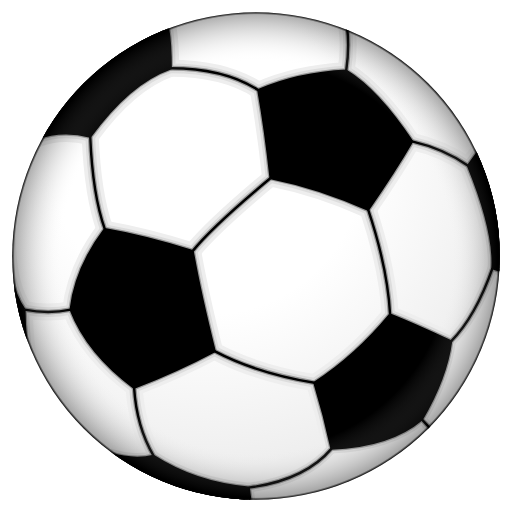
t = 0.00 s
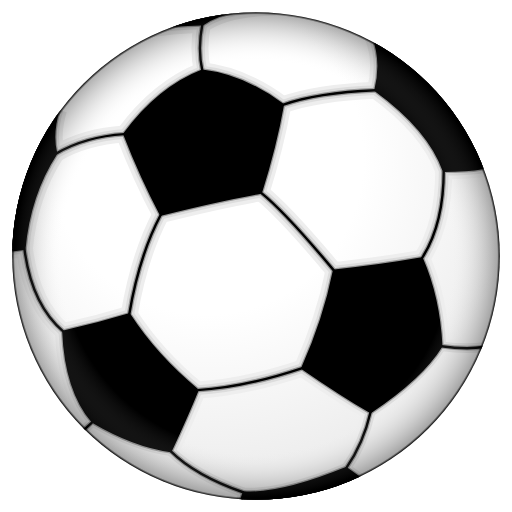
t = 0.75 s
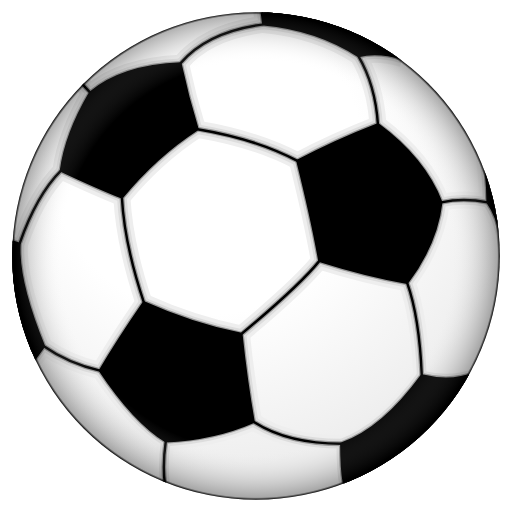
t = 1.50 s
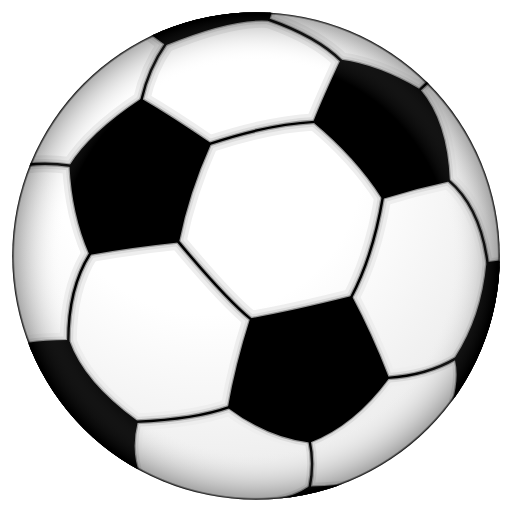
t = 2.25 s
t = 3.00 s: frame unchanged from t = 0.00 s, image omitted

The animated SVG that drew these frames (rendered in a browser with its animation timeline set to each time). Animation: 1 SMIL element (animateTransform=1); one cycle of 3.00 s.

<svg xmlns="http://www.w3.org/2000/svg" xmlns:xlink="http://www.w3.org/1999/xlink" width="150" height="150" viewBox="-105
-105 210 210">
    <defs>
        <clipPath id="ball">
            <circle r="100" stroke-width="0"></circle>
        </clipPath>
        <radialGradient id="shadow1" cx=".4" cy=".3" r=".8">
            <stop offset="0" stop-color="white" stop-opacity="1"></stop>
            <stop offset=".4" stop-color="white" stop-opacity="1"></stop>
            <stop offset=".8" stop-color="#EEEEEE" stop-opacity="1"></stop>
        </radialGradient>
        <radialGradient id="shadow2" cx=".5" cy=".5" r=".5">
            <stop offset="0" stop-color="white" stop-opacity="0"></stop>
            <stop offset=".8" stop-color="white" stop-opacity="0"></stop>
            <stop offset=".99" stop-color="black" stop-opacity=".3"></stop>
            <stop offset="1" stop-color="black" stop-opacity="1"></stop>
        </radialGradient>
        <g id="black_stuff" stroke-linejoin="round" clip-path="url(#ball)">
            <g fill="black">
                <path d="M 6,-32 Q 26,-28 46,-19 Q 57,-35 64,-47 Q 50,-68 37,-76 Q 17,-75 1,-68 Q 4,-51 6,-32"></path>
                <path d="M -26,-2 Q -45,-8 -62,-11 Q -74,5 -76,22 Q -69,40 -50,54 Q -32,47 -17,39 Q -23,15 -26,-2">
                </path>
                <path d="M -95,22 Q -102,12 -102,-8 V 80 H -85 Q -95,45 -95,22"></path>
                <path d="M 55,24 Q 41,41 24,52 Q 28,65 31,79 Q 55,78 68,67 Q 78,50 80,35 Q 65,28 55,24"></path>
                <path d="M 0,120 L -3,95 Q -25,93 -42,82 Q -50,84 -60,81"></path>
                <path d="M -90,-48 Q -80,-52 -68,-49 Q -52,-71 -35,-77 Q -35,-100 -40,-100 H -100"></path>
                <path d="M 100,-55 L 87,-37 Q 98,-10 97,5 L 100,6"></path>
            </g>
            <g fill="none">
                <path
                    d="M 6,-32 Q -18,-12 -26,-2                      M 46,-19 Q 54,5 55,24                      M 64,-47 Q 77,-44 87,-37                      M 37,-76 Q 39,-90 36,-100                      M 1,-68 Q -13,-77 -35,-77                      M -62,-11 Q -67,-25 -68,-49                      M -76,22 Q -85,24 -95,22                      M -50,54 Q -49,70 -42,82                      M -17,39 Q 0,48 24,52                      M 31,79 Q 20,92 -3,95                      M 68,67 L 80,80                      M 80,35 Q 90,25 97,5             ">
                </path>
            </g>
        </g>
    </defs>
    <circle r="100" fill="white" stroke="none"></circle>
    <circle r="100" fill="url(#shadow1)" stroke="none"></circle>
    <g>
        <animateTransform attributeName="transform" attributeType="XML" type="rotate" from="0" to="360" begin="0s"
            dur="3s"></animateTransform>
        <use xlink:href="#black_stuff" stroke="#EEE" stroke-width="7"></use>
        <use xlink:href="#black_stuff" stroke="#DDD" stroke-width="4"></use>
        <use xlink:href="#black_stuff" stroke="#999" stroke-width="2"></use>
        <use xlink:href="#black_stuff" stroke="black" stroke-width="1"></use>
    </g>
    <circle r="100" fill="url(#shadow2)" stroke="none"></circle>
</svg>
